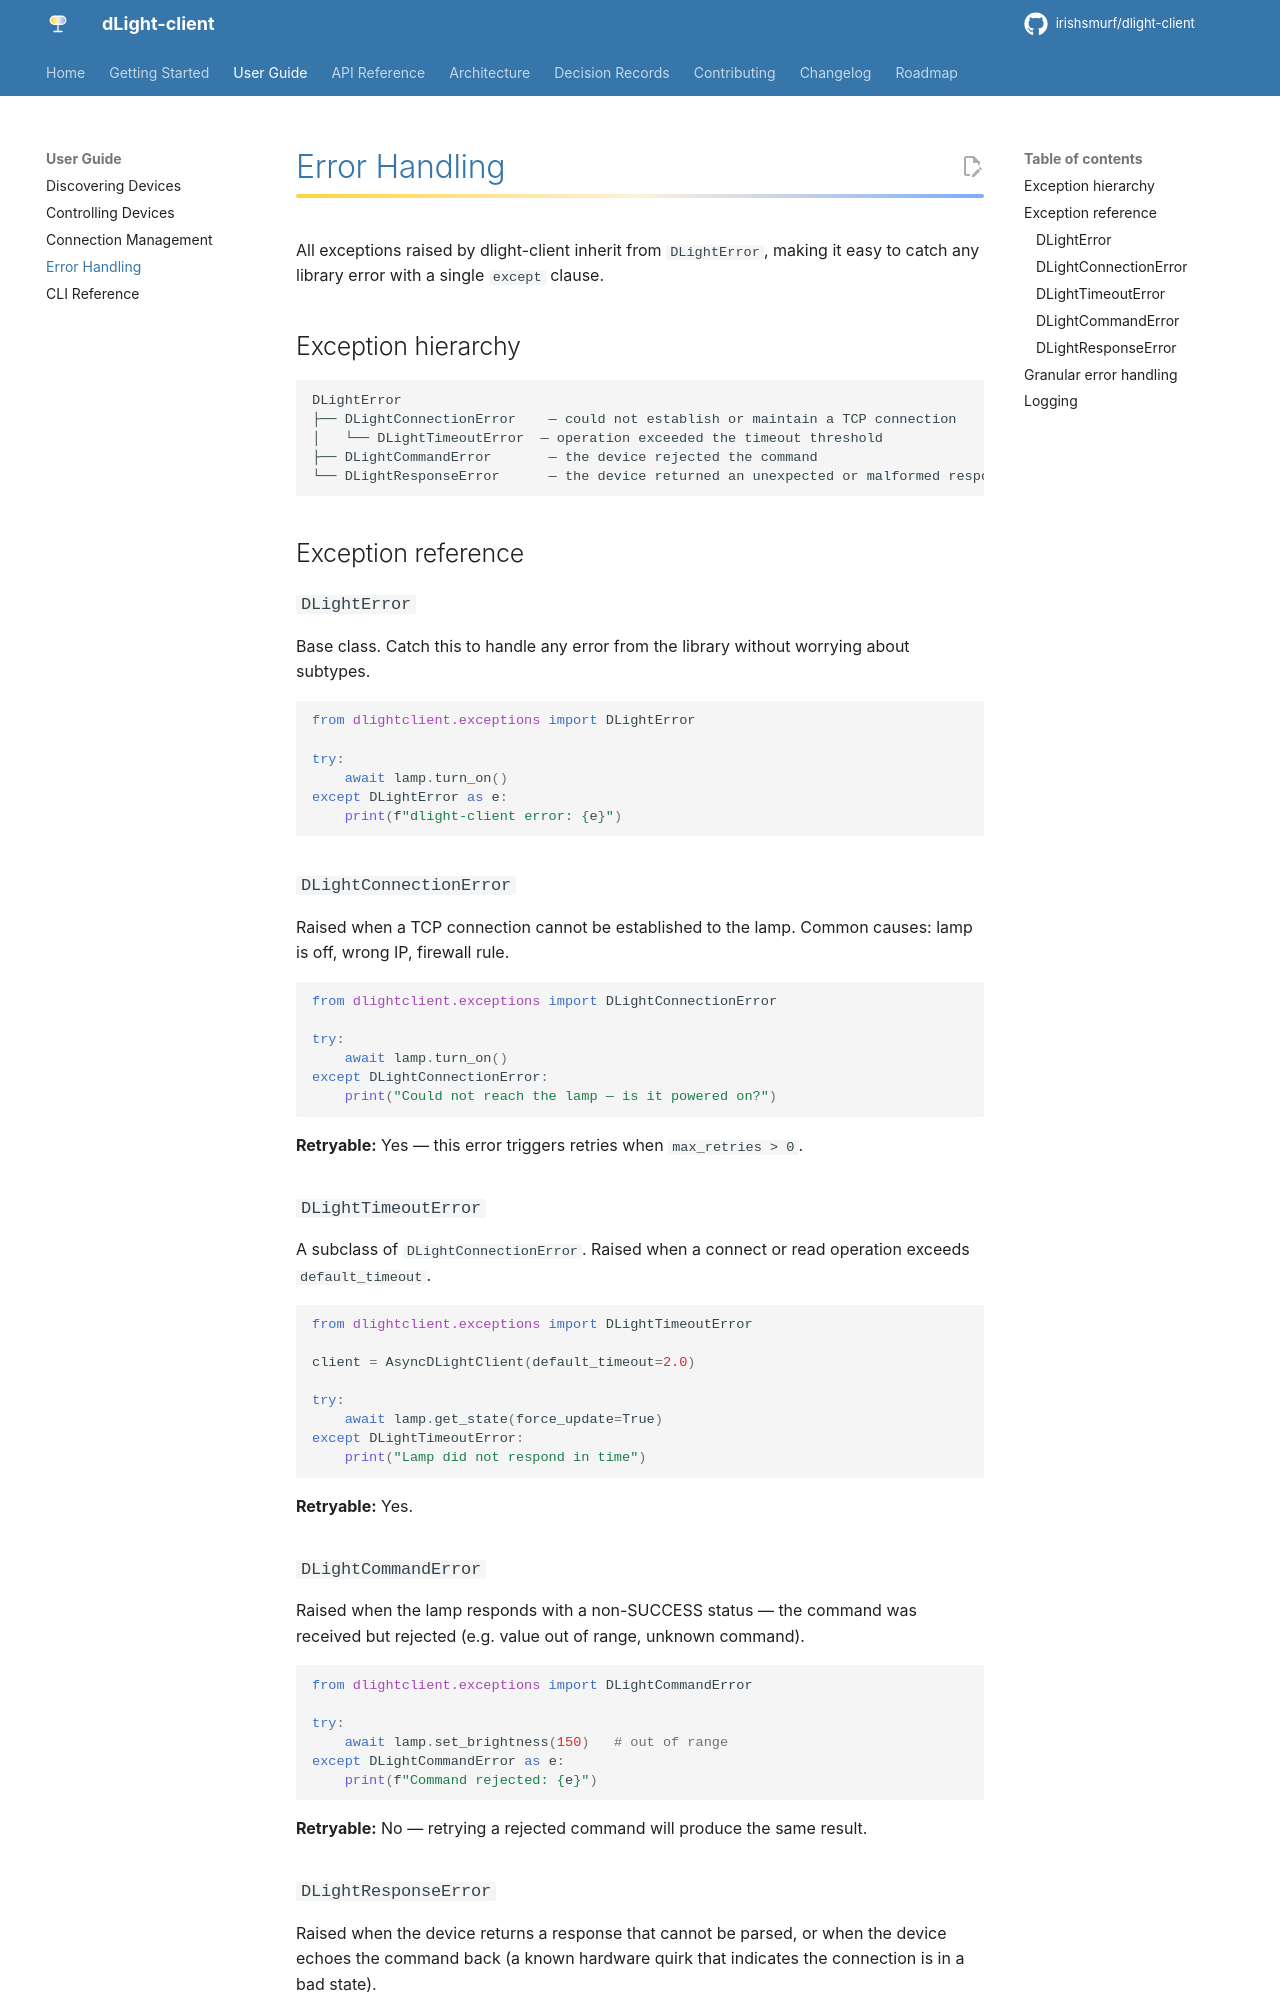

repository: Irishsmurf/dlight-client · page: user-guide/error-handling/index.html · generator: mkdocs

# Error Handling

All exceptions raised by dlight-client inherit from `DLightError`, making it easy to catch any library error with a single `except` clause.

## Exception hierarchy

```
DLightError
├── DLightConnectionError    — could not establish or maintain a TCP connection
│   └── DLightTimeoutError  — operation exceeded the timeout threshold
├── DLightCommandError       — the device rejected the command
└── DLightResponseError      — the device returned an unexpected or malformed response
```

## Exception reference

### `DLightError`

Base class. Catch this to handle any error from the library without worrying about subtypes.

```python
from dlightclient.exceptions import DLightError

try:
    await lamp.turn_on()
except DLightError as e:
    print(f"dlight-client error: {e}")
```

### `DLightConnectionError`

Raised when a TCP connection cannot be established to the lamp. Common causes: lamp is off, wrong IP, firewall rule.

```python
from dlightclient.exceptions import DLightConnectionError

try:
    await lamp.turn_on()
except DLightConnectionError:
    print("Could not reach the lamp — is it powered on?")
```

**Retryable:** Yes — this error triggers retries when `max_retries > 0`.

### `DLightTimeoutError`

A subclass of `DLightConnectionError`. Raised when a connect or read operation exceeds `default_timeout`.

```python
from dlightclient.exceptions import DLightTimeoutError

client = AsyncDLightClient(default_timeout=2.0)

try:
    await lamp.get_state(force_update=True)
except DLightTimeoutError:
    print("Lamp did not respond in time")
```

**Retryable:** Yes.

### `DLightCommandError`

Raised when the lamp responds with a non-SUCCESS status — the command was received but rejected (e.g. value out of range, unknown command).

```python
from dlightclient.exceptions import DLightCommandError

try:
    await lamp.set_brightness(150)   # out of range
except DLightCommandError as e:
    print(f"Command rejected: {e}")
```

**Retryable:** No — retrying a rejected command will produce the same result.
